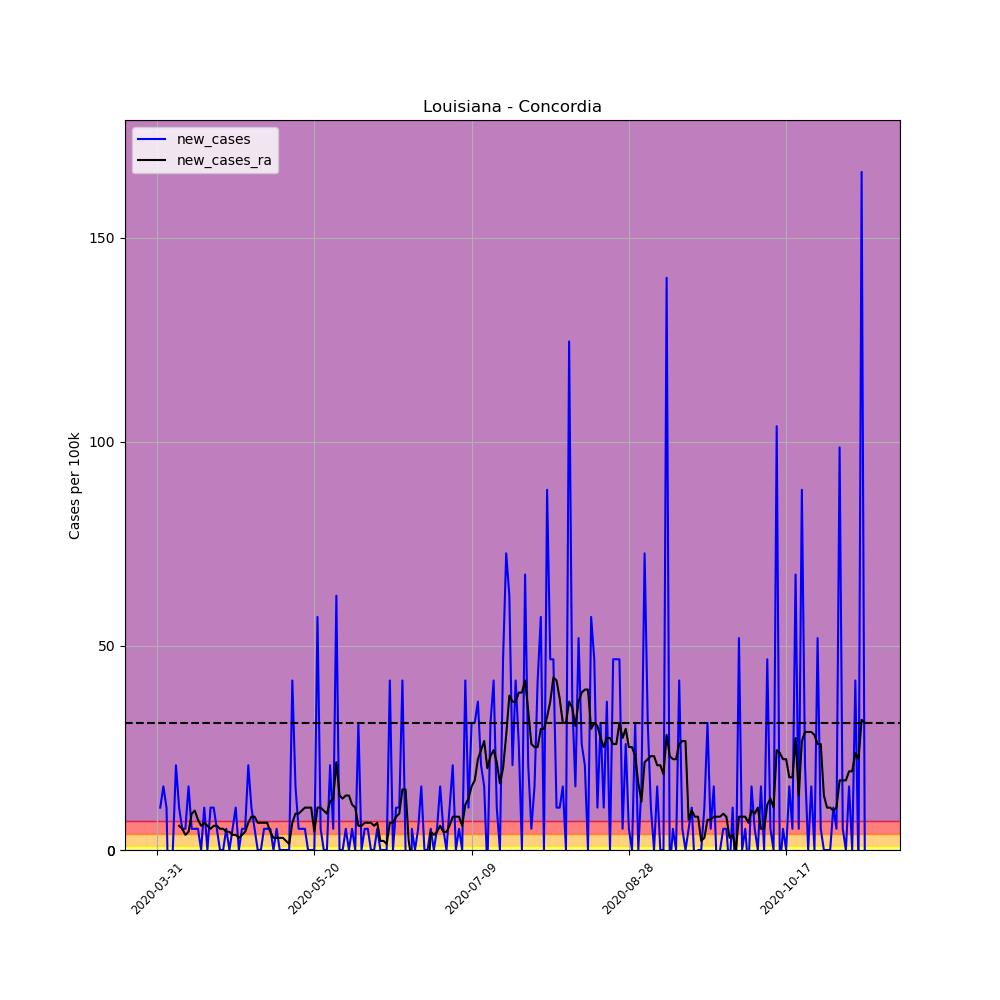

Data behind this chart, as committed beside it:
, date, county, state, fips, cases, deaths, COUNTY, STNAME, CTYNAME, POPESTIMATE2019, per_100k, per_100k_ra, new_cases, new_cases_ra
491228, 2020-03-31, Concordia, Louisiana, 22029, 3, 0, 29, Louisiana, Concordia, 19259, 15.58, , , 
491229, 2020-04-01, Concordia, Louisiana, 22029, 5, 0, 29, Louisiana, Concordia, 19259, 25.96, , 10.38, 
491230, 2020-04-02, Concordia, Louisiana, 22029, 8, 0, 29, Louisiana, Concordia, 19259, 41.54, , 15.58, 
491231, 2020-04-03, Concordia, Louisiana, 22029, 10, 1, 29, Louisiana, Concordia, 19259, 51.92, , 10.38, 
491232, 2020-04-04, Concordia, Louisiana, 22029, 5, 1, 29, Louisiana, Concordia, 19259, 25.96, , -25.96, 
491233, 2020-04-05, Concordia, Louisiana, 22029, 5, 1, 29, Louisiana, Concordia, 19259, 25.96, , 0.0, 
491234, 2020-04-06, Concordia, Louisiana, 22029, 9, 1, 29, Louisiana, Concordia, 19259, 46.73, 33.38, 20.77, 
491235, 2020-04-07, Concordia, Louisiana, 22029, 11, 1, 29, Louisiana, Concordia, 19259, 57.12, 39.31, 10.38, 5.934
491236, 2020-04-08, Concordia, Louisiana, 22029, 12, 1, 29, Louisiana, Concordia, 19259, 62.31, 44.51, 5.192, 5.192
491237, 2020-04-09, Concordia, Louisiana, 22029, 13, 1, 29, Louisiana, Concordia, 19259, 67.5, 48.21, 5.192, 3.709
491238, 2020-04-10, Concordia, Louisiana, 22029, 16, 1, 29, Louisiana, Concordia, 19259, 83.08, 52.67, 15.58, 4.451
491239, 2020-04-11, Concordia, Louisiana, 22029, 17, 1, 29, Louisiana, Concordia, 19259, 88.27, 61.57, 5.192, 8.901
491240, 2020-04-12, Concordia, Louisiana, 22029, 18, 1, 29, Louisiana, Concordia, 19259, 93.46, 71.21, 5.192, 9.643
491241, 2020-04-13, Concordia, Louisiana, 22029, 19, 1, 29, Louisiana, Concordia, 19259, 98.66, 78.63, 5.192, 7.418
491242, 2020-04-14, Concordia, Louisiana, 22029, 19, 1, 29, Louisiana, Concordia, 19259, 98.66, 84.56, 0.0, 5.934
491243, 2020-04-15, Concordia, Louisiana, 22029, 21, 1, 29, Louisiana, Concordia, 19259, 109, 91.24, 10.38, 6.676
491244, 2020-04-16, Concordia, Louisiana, 22029, 21, 2, 29, Louisiana, Concordia, 19259, 109, 97.17, 0.0, 5.934
491245, 2020-04-17, Concordia, Louisiana, 22029, 23, 2, 29, Louisiana, Concordia, 19259, 119.4, 102.4, 10.38, 5.192
491246, 2020-04-18, Concordia, Louisiana, 22029, 25, 2, 29, Louisiana, Concordia, 19259, 129.8, 108.3, 10.38, 5.934
491247, 2020-04-19, Concordia, Louisiana, 22029, 26, 2, 29, Louisiana, Concordia, 19259, 135, 114.2, 5.192, 5.934
491248, 2020-04-20, Concordia, Louisiana, 22029, 26, 2, 29, Louisiana, Concordia, 19259, 135, 119.4, 0.0, 5.192
491249, 2020-04-21, Concordia, Louisiana, 22029, 26, 2, 29, Louisiana, Concordia, 19259, 135, 124.6, 0.0, 5.192
491250, 2020-04-22, Concordia, Louisiana, 22029, 27, 2, 29, Louisiana, Concordia, 19259, 140.2, 129.1, 5.192, 4.451
491251, 2020-04-23, Concordia, Louisiana, 22029, 27, 2, 29, Louisiana, Concordia, 19259, 140.2, 133.5, 0.0, 4.451
491252, 2020-04-24, Concordia, Louisiana, 22029, 28, 3, 29, Louisiana, Concordia, 19259, 145.4, 137.2, 5.192, 3.709
491253, 2020-04-25, Concordia, Louisiana, 22029, 30, 3, 29, Louisiana, Concordia, 19259, 155.8, 140.9, 10.38, 3.709
491254, 2020-04-26, Concordia, Louisiana, 22029, 30, 3, 29, Louisiana, Concordia, 19259, 155.8, 143.9, 0.0, 2.967
491255, 2020-04-27, Concordia, Louisiana, 22029, 31, 3, 29, Louisiana, Concordia, 19259, 161, 147.6, 5.192, 3.709
491256, 2020-04-28, Concordia, Louisiana, 22029, 32, 4, 29, Louisiana, Concordia, 19259, 166.2, 152.1, 5.192, 4.451
491257, 2020-04-29, Concordia, Louisiana, 22029, 36, 4, 29, Louisiana, Concordia, 19259, 186.9, 158.7, 20.77, 6.676
491258, 2020-04-30, Concordia, Louisiana, 22029, 38, 4, 29, Louisiana, Concordia, 19259, 197.3, 166.9, 10.38, 8.159
491259, 2020-05-01, Concordia, Louisiana, 22029, 39, 4, 29, Louisiana, Concordia, 19259, 202.5, 175.1, 5.192, 8.159
491260, 2020-05-02, Concordia, Louisiana, 22029, 39, 4, 29, Louisiana, Concordia, 19259, 202.5, 181.7, 0.0, 6.676
491261, 2020-05-03, Concordia, Louisiana, 22029, 39, 4, 29, Louisiana, Concordia, 19259, 202.5, 188.4, 0.0, 6.676
491262, 2020-05-04, Concordia, Louisiana, 22029, 40, 5, 29, Louisiana, Concordia, 19259, 207.7, 195.1, 5.192, 6.676
491263, 2020-05-05, Concordia, Louisiana, 22029, 41, 4, 29, Louisiana, Concordia, 19259, 212.9, 201.8, 5.192, 6.676
491264, 2020-05-06, Concordia, Louisiana, 22029, 42, 4, 29, Louisiana, Concordia, 19259, 218.1, 206.2, 5.192, 4.451
491265, 2020-05-07, Concordia, Louisiana, 22029, 42, 4, 29, Louisiana, Concordia, 19259, 218.1, 209.2, 0.0, 2.967
491266, 2020-05-08, Concordia, Louisiana, 22029, 43, 4, 29, Louisiana, Concordia, 19259, 223.3, 212.1, 5.192, 2.967
491267, 2020-05-09, Concordia, Louisiana, 22029, 43, 4, 29, Louisiana, Concordia, 19259, 223.3, 215.1, 0.0, 2.967
491268, 2020-05-10, Concordia, Louisiana, 22029, 43, 4, 29, Louisiana, Concordia, 19259, 223.3, 218.1, 0.0, 2.967
491269, 2020-05-11, Concordia, Louisiana, 22029, 43, 4, 29, Louisiana, Concordia, 19259, 223.3, 220.3, 0.0, 2.225
491270, 2020-05-12, Concordia, Louisiana, 22029, 43, 4, 29, Louisiana, Concordia, 19259, 223.3, 221.8, 0.0, 1.484
491271, 2020-05-13, Concordia, Louisiana, 22029, 51, 4, 29, Louisiana, Concordia, 19259, 264.8, 228.5, 41.54, 6.676
491272, 2020-05-14, Concordia, Louisiana, 22029, 54, 4, 29, Louisiana, Concordia, 19259, 280.4, 237.4, 15.58, 8.901
491273, 2020-05-15, Concordia, Louisiana, 22029, 55, 4, 29, Louisiana, Concordia, 19259, 285.6, 246.3, 5.192, 8.901
491274, 2020-05-16, Concordia, Louisiana, 22029, 56, 4, 29, Louisiana, Concordia, 19259, 290.8, 255.9, 5.192, 9.643
491275, 2020-05-17, Concordia, Louisiana, 22029, 57, 5, 29, Louisiana, Concordia, 19259, 296, 266.3, 5.192, 10.38
491276, 2020-05-18, Concordia, Louisiana, 22029, 57, 5, 29, Louisiana, Concordia, 19259, 296, 276.7, 0.0, 10.38
491277, 2020-05-19, Concordia, Louisiana, 22029, 57, 5, 29, Louisiana, Concordia, 19259, 296, 287.1, 0.0, 10.38
491278, 2020-05-20, Concordia, Louisiana, 22029, 57, 5, 29, Louisiana, Concordia, 19259, 296, 291.5, 0.0, 4.451
491279, 2020-05-21, Concordia, Louisiana, 22029, 68, 5, 29, Louisiana, Concordia, 19259, 353.1, 301.9, 57.12, 10.38
491280, 2020-05-22, Concordia, Louisiana, 22029, 69, 5, 29, Louisiana, Concordia, 19259, 358.3, 312.3, 5.192, 10.38
491281, 2020-05-23, Concordia, Louisiana, 22029, 69, 5, 29, Louisiana, Concordia, 19259, 358.3, 321.9, 0.0, 9.643
491282, 2020-05-24, Concordia, Louisiana, 22029, 69, 5, 29, Louisiana, Concordia, 19259, 358.3, 330.8, 0.0, 8.901
491283, 2020-05-25, Concordia, Louisiana, 22029, 73, 5, 29, Louisiana, Concordia, 19259, 379, 342.7, 20.77, 11.87
491284, 2020-05-26, Concordia, Louisiana, 22029, 74, 5, 29, Louisiana, Concordia, 19259, 384.2, 355.3, 5.192, 12.61
491285, 2020-05-27, Concordia, Louisiana, 22029, 86, 5, 29, Louisiana, Concordia, 19259, 446.5, 376.8, 62.31, 21.51
491286, 2020-05-28, Concordia, Louisiana, 22029, 86, 5, 29, Louisiana, Concordia, 19259, 446.5, 390.2, 0.0, 13.35
491287, 2020-05-29, Concordia, Louisiana, 22029, 86, 5, 29, Louisiana, Concordia, 19259, 446.5, 402.8, 0.0, 12.61
... 166 more rows
